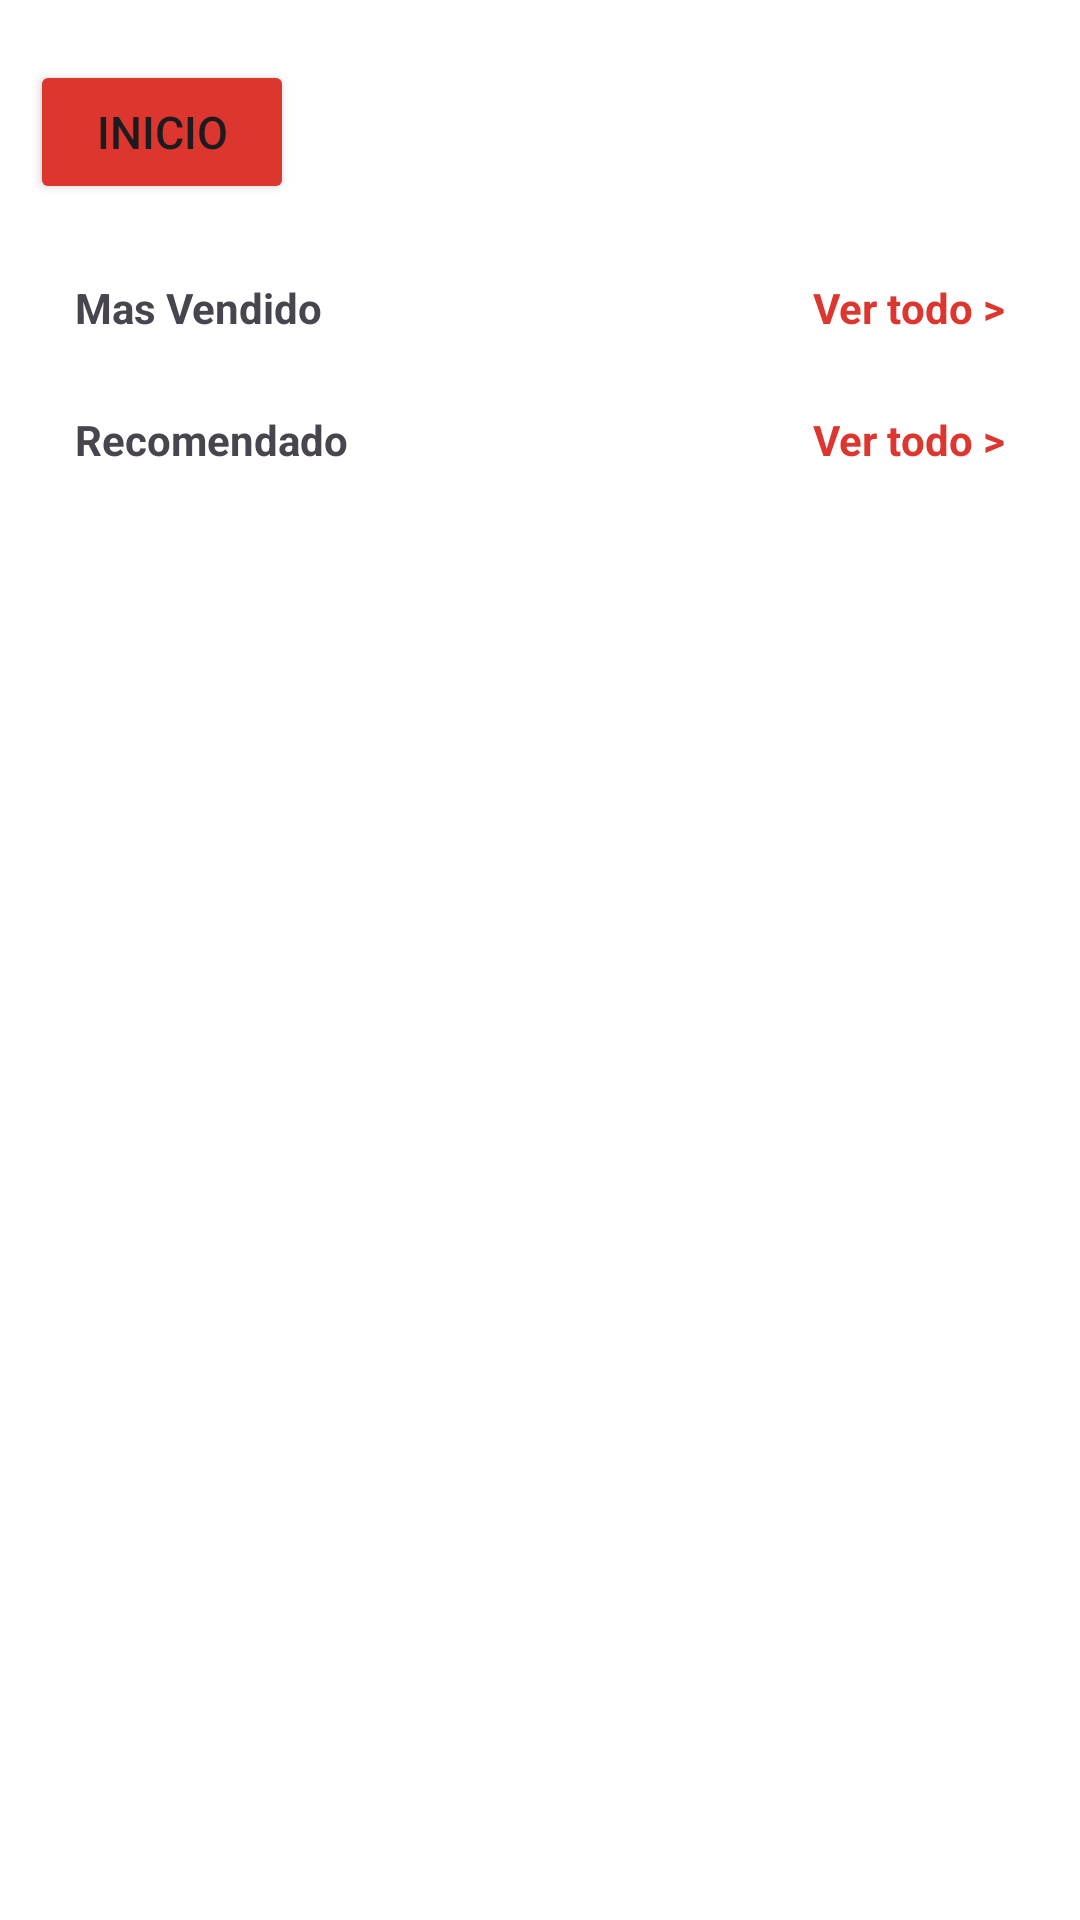

Here is an Android app screen rendered from its layout file. Give the layout XML and the strings, colors and styles it references.
<!-- AndroidManifest.xml: application theme Theme.Tiendazavaletaapp -->
<!-- res/layout/fragment_masvendido.xml -->
<?xml version="1.0" encoding="utf-8"?>
<androidx.constraintlayout.widget.ConstraintLayout xmlns:android="http://schemas.android.com/apk/res/android"
    xmlns:app="http://schemas.android.com/apk/res-auto"
    xmlns:tools="http://schemas.android.com/tools"
    android:id="@+id/main"
    android:layout_width="match_parent"
    android:layout_height="match_parent"
    tools:context=".MainActivity"
    android:fitsSystemWindows="true"
    >

    <LinearLayout
        android:id="@+id/categorias"
        android:layout_width="match_parent"
        android:layout_height="wrap_content"
        android:orientation="horizontal"
        app:layout_constraintTop_toTopOf="parent"
        app:layout_constraintStart_toStartOf="parent"
        app:layout_constraintEnd_toEndOf="parent"
        android:layout_marginTop="20dp"
        android:layout_marginStart="10dp"
        android:gravity="center_vertical">

        <Button
            android:layout_width="wrap_content"
            android:layout_height="wrap_content"
            android:backgroundTint="@color/bottom"
            android:text="Inicio"
            android:textSize="15dp"
            android:layout_marginEnd="10dp"
            />
        <androidx.recyclerview.widget.RecyclerView
            android:id="@+id/recyclerCategorias"
            android:layout_width="match_parent"
            android:layout_height="wrap_content"
            tools:listitem="@layout/item_categorias"

            />

    </LinearLayout>

    <LinearLayout
        android:id="@+id/masVendidos"
        android:layout_width="match_parent"
        android:layout_height="wrap_content"
        android:orientation="vertical"
        app:layout_constraintTop_toBottomOf="@+id/categorias"
        app:layout_constraintStart_toStartOf="parent"
        app:layout_constraintEnd_toEndOf="parent"
        >
        <LinearLayout
            android:layout_width="match_parent"
            android:layout_height="wrap_content"
            android:orientation="horizontal"
            android:layout_marginTop="25dp"
            android:layout_marginStart="25dp"
            android:layout_marginEnd="25dp">
            <TextView
                android:layout_width="wrap_content"
                android:layout_height="wrap_content"
                android:textStyle="bold"
                android:text="Mas Vendido"
                android:layout_weight="1"/>

            <TextView
                android:layout_width="wrap_content"
                android:layout_height="match_parent"
                android:text="Ver todo >"
                android:textColor="@color/bottom"
                android:textStyle="bold" />
        </LinearLayout>

        <LinearLayout
            android:layout_width="match_parent"
            android:layout_height="wrap_content"
            android:orientation="horizontal"
            >
            <androidx.recyclerview.widget.RecyclerView
                android:id="@+id/recyclerMasVendidos"
                android:layout_width="match_parent"
                android:layout_height="wrap_content"
                tools:listitem="@layout/item_p_masvendido"

                />

        </LinearLayout>

    </LinearLayout>

    <LinearLayout
        android:layout_width="match_parent"
        android:layout_height="wrap_content"
        android:orientation="vertical"
        app:layout_constraintTop_toBottomOf="@+id/masVendidos"
        app:layout_constraintStart_toStartOf="parent"
        app:layout_constraintEnd_toEndOf="parent"
        >
        <LinearLayout
            android:layout_width="match_parent"
            android:layout_height="wrap_content"
            android:orientation="horizontal"
            android:layout_marginTop="25dp"
            android:layout_marginStart="25dp"
            android:layout_marginEnd="25dp">
            <TextView
                android:layout_width="wrap_content"
                android:layout_height="wrap_content"
                android:textStyle="bold"
                android:text="Recomendado"
                android:layout_weight="1"/>
            <TextView
                android:layout_width="wrap_content"
                android:layout_height="wrap_content"
                android:textStyle="bold"
                android:text="Ver todo >"
                android:textColor="@color/bottom"/>
        </LinearLayout>

        <LinearLayout
            android:layout_width="match_parent"
            android:layout_height="wrap_content"
            android:orientation="horizontal">
            <androidx.recyclerview.widget.RecyclerView
                android:id="@+id/recyclerRecomendado"
                android:layout_width="match_parent"
                android:layout_height="wrap_content"
                tools:listitem="@layout/item_p_masvendido"

                />

        </LinearLayout>

    </LinearLayout>

</androidx.constraintlayout.widget.ConstraintLayout>
<!-- res/layout/item_categorias.xml (included above) -->
<?xml version="1.0" encoding="utf-8"?>
<LinearLayout xmlns:android="http://schemas.android.com/apk/res/android"
    android:layout_width="wrap_content"
    android:layout_height="wrap_content"
    android:layout_marginEnd="10dp"
    >

    <Button
        android:id="@+id/btnCategoria"
        android:layout_width="wrap_content"
        android:layout_height="40dp"
        android:backgroundTint="@color/marca"
        android:text="Categoria 1"
        android:textSize="15sp"
        />

</LinearLayout>
<!-- res/layout/item_p_masvendido.xml (included above) -->
<?xml version="1.0" encoding="utf-8"?>
<LinearLayout xmlns:android="http://schemas.android.com/apk/res/android"
    android:layout_width="wrap_content"
    android:layout_height="wrap_content"
    android:orientation="vertical"
    xmlns:app="http://schemas.android.com/apk/res-auto"
    android:layout_marginBottom="10dp">

    <androidx.cardview.widget.CardView
        android:layout_width="165dp"
        android:layout_height="wrap_content"
        app:cardCornerRadius="10dp"
        android:layout_marginEnd="5dp"
        android:layout_marginTop="15dp"
        android:layout_marginStart="10dp"
        >
        <ImageView
            android:id="@+id/imgProducto"
            android:layout_width="match_parent"
            android:layout_height="150dp"
            android:src="@mipmap/ic_launcher"
            android:scaleType="centerCrop"/>
    </androidx.cardview.widget.CardView>

    <LinearLayout
        android:layout_width="match_parent"
        android:layout_height="wrap_content"
        android:orientation="vertical"
        android:layout_marginStart="10dp"
        android:layout_marginEnd="5dp"
        android:layout_marginBottom="5dp"
        android:layout_marginTop="5dp"
        >
        <TextView
            android:id="@+id/textMarca"
            android:layout_width="wrap_content"
            android:layout_height="wrap_content"
            android:textStyle="bold"
            android:text="MARCA"
            android:textColor="@color/marca"
            android:layout_gravity="center_horizontal"
            />

        <TextView
            android:id="@+id/textTitulo"
            android:layout_width="wrap_content"
            android:layout_height="wrap_content"
            android:textStyle="bold"
            android:text="Titulo"
            android:layout_margin="3dp"/>

        <LinearLayout
            android:layout_width="match_parent"
            android:layout_height="wrap_content"
            android:layout_margin="3dp">
            <TextView
                android:layout_width="wrap_content"
                android:layout_height="wrap_content"
                android:text="S/"
                />
            <TextView
                android:id="@+id/textPrecio"
                android:layout_width="0dp"
                android:layout_height="wrap_content"
                android:layout_weight="1"
                android:layout_marginEnd="5dp"
                android:text="0.00"

                />
            <TextView
                android:id="@+id/textCategoria"
                android:layout_width="wrap_content"
                android:layout_height="wrap_content"
                android:text="Categoria"
                android:layout_alignParentEnd="true"
                />
        </LinearLayout>

        <TextView
            android:id="@+id/textCodigo"
            android:layout_width="0dp"
            android:layout_height="0dp"
            android:text=""
            android:visibility="invisible"
            />
    </LinearLayout>

</LinearLayout>
<!-- resources referenced by this layout -->
<resources>
  <color name="bottom">#DC362E</color>
  <color name="marca">#8E8E8E</color>
  <!-- mipmap ic_launcher: webp bitmap (mipmap-hdpi, 1130 bytes) -->
  <style name="Theme.Tiendazavaletaapp" parent="Base.Theme.Tiendazavaletaapp" />
  <style name="Base.Theme.Tiendazavaletaapp" parent="Theme.Material3.DayNight.NoActionBar">
          
          <item name="colorPrimary">@color/bottom</item>
          <item name="android:navigationBarColor">@color/white</item>
          <item name="android:windowBackground">@android:color/white</item>
          <item name="android:statusBarColor">@color/white</item>
          <item name="android:windowLightStatusBar">true</item>
      </style>
  <color name="white">#FFFFFFFF</color>
</resources>
